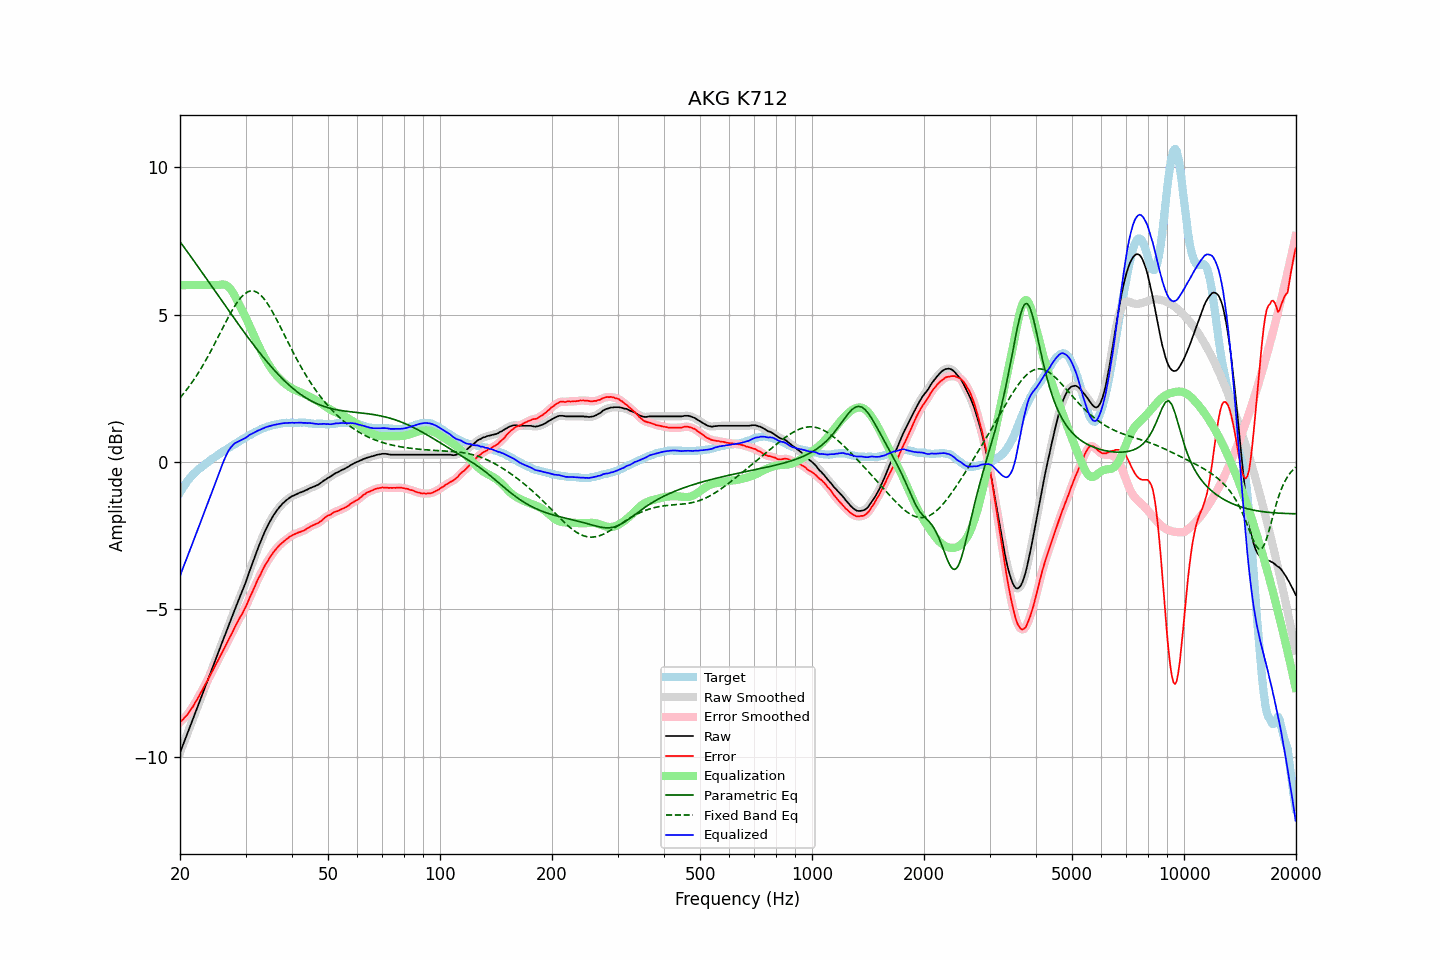

Values plotted in this chart, from the file beside it:
frequency, raw, error, smoothed, error_smoothed, equalization, parametric_eq, fixed_band_eq, equalized_raw, equalized_smoothed, target
20.00, -9.86, -8.83, -9.86, -8.83, 6.00, 7.48, 2.18, -3.86, -3.86, -1.03
20.20, -9.72, -8.78, -9.72, -8.78, 6.00, 7.40, 2.24, -3.72, -3.72, -0.94
20.40, -9.58, -8.73, -9.58, -8.73, 6.00, 7.33, 2.31, -3.58, -3.58, -0.85
20.61, -9.44, -8.66, -9.44, -8.67, 6.00, 7.25, 2.37, -3.44, -3.44, -0.79
20.81, -9.30, -8.61, -9.30, -8.61, 6.00, 7.18, 2.44, -3.30, -3.30, -0.69
21.02, -9.16, -8.55, -9.16, -8.54, 6.00, 7.10, 2.51, -3.16, -3.16, -0.61
21.23, -9.01, -8.46, -9.02, -8.46, 6.00, 7.02, 2.59, -3.01, -3.02, -0.55
21.44, -8.87, -8.38, -8.87, -8.38, 6.00, 6.95, 2.66, -2.87, -2.87, -0.49
21.66, -8.73, -8.31, -8.73, -8.30, 6.00, 6.87, 2.74, -2.73, -2.73, -0.43
21.87, -8.58, -8.20, -8.59, -8.21, 6.00, 6.80, 2.82, -2.58, -2.59, -0.38
22.09, -8.44, -8.11, -8.44, -8.12, 6.00, 6.72, 2.90, -2.44, -2.44, -0.33
22.31, -8.30, -8.02, -8.30, -8.02, 6.00, 6.64, 2.99, -2.30, -2.30, -0.28
22.54, -8.15, -7.93, -8.16, -7.93, 6.00, 6.56, 3.08, -2.15, -2.16, -0.23
22.76, -8.01, -7.82, -8.01, -7.82, 6.00, 6.49, 3.17, -2.01, -2.01, -0.19
22.99, -7.87, -7.72, -7.87, -7.72, 6.00, 6.41, 3.26, -1.87, -1.87, -0.15
23.22, -7.72, -7.61, -7.73, -7.62, 6.00, 6.33, 3.35, -1.72, -1.73, -0.11
23.45, -7.58, -7.52, -7.58, -7.52, 6.00, 6.25, 3.45, -1.58, -1.58, -0.06
23.69, -7.44, -7.42, -7.44, -7.42, 6.00, 6.18, 3.54, -1.44, -1.44, -0.02
23.92, -7.30, -7.32, -7.30, -7.32, 6.00, 6.10, 3.64, -1.30, -1.30, 0.02
24.16, -7.15, -7.22, -7.16, -7.22, 6.00, 6.02, 3.74, -1.15, -1.16, 0.07
24.40, -7.01, -7.12, -7.01, -7.12, 6.00, 5.94, 3.85, -1.01, -1.01, 0.11
24.65, -6.87, -7.01, -6.87, -7.01, 6.00, 5.86, 3.95, -0.87, -0.87, 0.14
24.89, -6.72, -6.90, -6.72, -6.90, 6.00, 5.78, 4.06, -0.72, -0.72, 0.18
25.14, -6.58, -6.80, -6.58, -6.80, 6.00, 5.71, 4.16, -0.58, -0.58, 0.22
25.39, -6.44, -6.70, -6.44, -6.69, 6.00, 5.63, 4.27, -0.44, -0.43, 0.26
25.65, -6.29, -6.59, -6.30, -6.59, 6.01, 5.55, 4.38, -0.28, -0.28, 0.30
25.91, -6.15, -6.48, -6.15, -6.48, 6.02, 5.47, 4.48, -0.14, -0.13, 0.32
26.16, -6.01, -6.37, -6.01, -6.37, 6.02, 5.39, 4.59, 0.01, 0.01, 0.36
26.43, -5.87, -6.27, -5.87, -6.27, 6.01, 5.32, 4.70, 0.14, 0.14, 0.39
26.69, -5.73, -6.16, -5.73, -6.16, 5.99, 5.24, 4.80, 0.25, 0.26, 0.43
26.96, -5.58, -6.06, -5.59, -6.06, 5.95, 5.16, 4.91, 0.36, 0.36, 0.47
27.23, -5.44, -5.94, -5.44, -5.95, 5.89, 5.08, 5.00, 0.45, 0.45, 0.50
27.50, -5.30, -5.84, -5.30, -5.84, 5.82, 5.01, 5.10, 0.52, 0.52, 0.54
27.77, -5.16, -5.73, -5.16, -5.73, 5.74, 4.93, 5.20, 0.58, 0.58, 0.57
28.05, -5.01, -5.62, -5.02, -5.62, 5.64, 4.85, 5.29, 0.63, 0.63, 0.61
28.33, -4.88, -5.51, -4.88, -5.51, 5.54, 4.77, 5.37, 0.66, 0.66, 0.63
28.62, -4.74, -5.41, -4.74, -5.41, 5.43, 4.70, 5.45, 0.69, 0.69, 0.67
28.90, -4.61, -5.32, -4.61, -5.31, 5.32, 4.62, 5.52, 0.71, 0.71, 0.71
29.19, -4.47, -5.21, -4.47, -5.22, 5.21, 4.55, 5.59, 0.74, 0.74, 0.73
29.48, -4.34, -5.12, -4.34, -5.12, 5.11, 4.47, 5.64, 0.77, 0.77, 0.78
29.78, -4.20, -5.01, -4.20, -5.01, 5.00, 4.40, 5.70, 0.80, 0.80, 0.80
30.08, -4.06, -4.90, -4.06, -4.90, 4.89, 4.32, 5.73, 0.82, 0.83, 0.84
30.38, -3.90, -4.77, -3.90, -4.77, 4.77, 4.25, 5.77, 0.87, 0.87, 0.87
30.68, -3.74, -4.65, -3.75, -4.65, 4.65, 4.17, 5.79, 0.91, 0.90, 0.91
30.99, -3.59, -4.52, -3.59, -4.53, 4.53, 4.10, 5.80, 0.94, 0.94, 0.93
31.30, -3.44, -4.41, -3.44, -4.41, 4.41, 4.03, 5.80, 0.96, 0.96, 0.97
31.61, -3.29, -4.29, -3.29, -4.28, 4.28, 3.96, 5.80, 0.99, 0.99, 0.99
31.93, -3.14, -4.17, -3.14, -4.16, 4.16, 3.88, 5.78, 1.02, 1.02, 1.02
32.24, -2.99, -4.03, -3.00, -4.04, 4.04, 3.81, 5.75, 1.05, 1.05, 1.04
32.57, -2.85, -3.92, -2.85, -3.93, 3.93, 3.74, 5.71, 1.08, 1.08, 1.07
32.89, -2.72, -3.83, -2.72, -3.82, 3.82, 3.68, 5.67, 1.10, 1.10, 1.11
33.22, -2.58, -3.71, -2.59, -3.71, 3.71, 3.61, 5.61, 1.13, 1.12, 1.13
33.55, -2.46, -3.61, -2.46, -3.60, 3.60, 3.54, 5.55, 1.14, 1.15, 1.14
33.89, -2.33, -3.50, -2.34, -3.50, 3.51, 3.47, 5.48, 1.17, 1.17, 1.16
34.23, -2.22, -3.41, -2.22, -3.41, 3.41, 3.41, 5.41, 1.19, 1.19, 1.19
34.57, -2.11, -3.32, -2.11, -3.32, 3.32, 3.34, 5.32, 1.21, 1.21, 1.21
34.92, -2.01, -3.23, -2.01, -3.24, 3.23, 3.28, 5.24, 1.22, 1.22, 1.22
35.27, -1.91, -3.16, -1.91, -3.15, 3.15, 3.22, 5.14, 1.24, 1.24, 1.24
35.62, -1.82, -3.07, -1.82, -3.08, 3.08, 3.15, 5.05, 1.25, 1.25, 1.25
35.97, -1.74, -3.00, -1.74, -3.01, 3.01, 3.09, 4.95, 1.26, 1.26, 1.26
... 635 more rows
